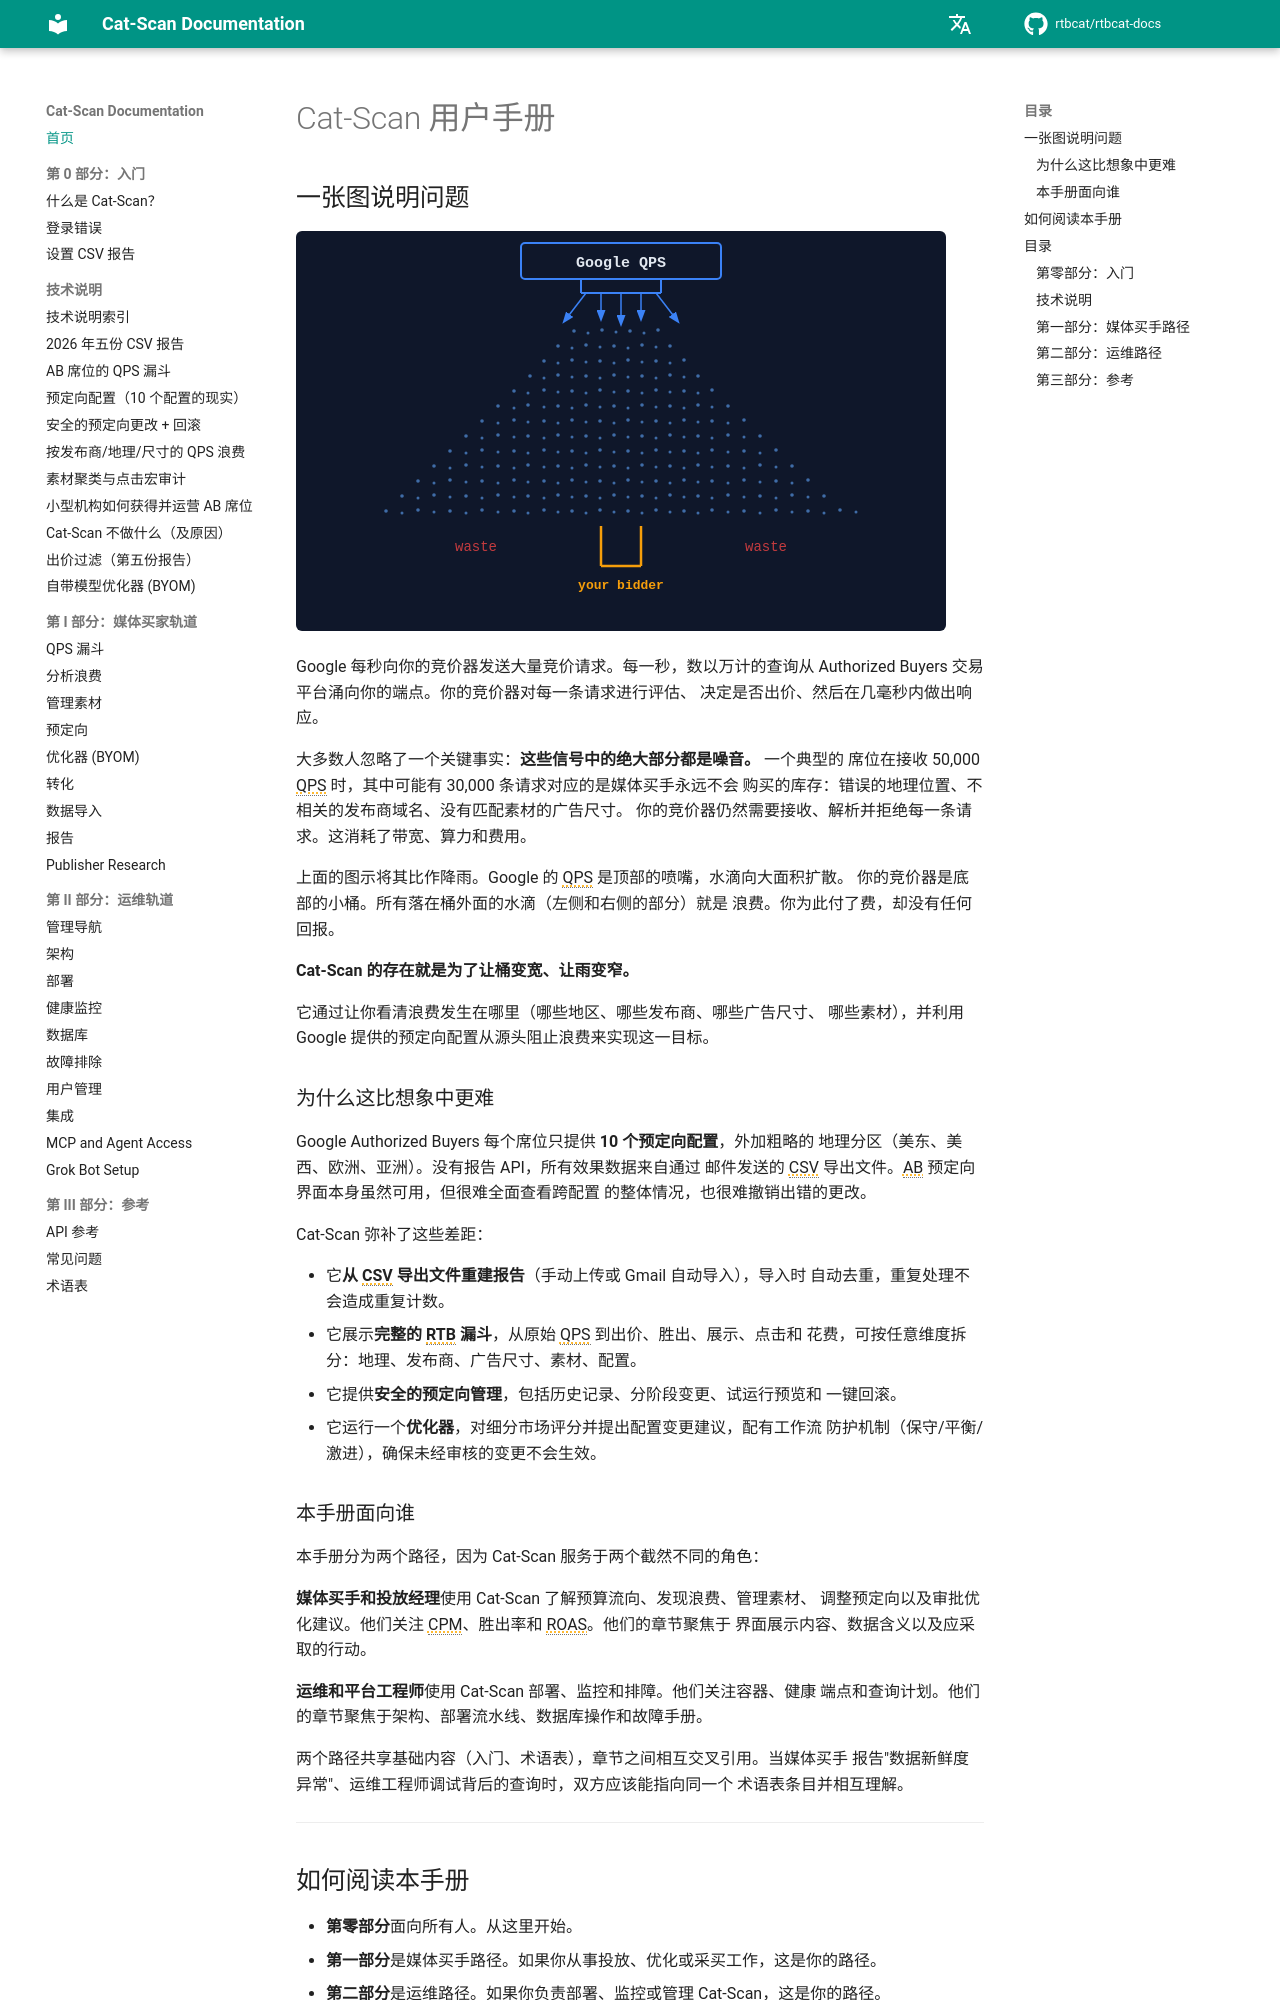

repository: rtbcat/rtbcat-docs · page: zh/index.html · generator: mkdocs

# Cat-Scan 用户手册

## 一张图说明问题

![QPS 漏斗](../assets/qps-funnel.svg)

Google 每秒向你的竞价器发送大量竞价请求。每一秒，数以万计的查询从
Authorized Buyers 交易平台涌向你的端点。你的竞价器对每一条请求进行评估、
决定是否出价、然后在几毫秒内做出响应。

大多数人忽略了一个关键事实：**这些信号中的绝大部分都是噪音。** 一个典型的
席位在接收 50,000 QPS 时，其中可能有 30,000 条请求对应的是媒体买手永远不会
购买的库存：错误的地理位置、不相关的发布商域名、没有匹配素材的广告尺寸。
你的竞价器仍然需要接收、解析并拒绝每一条请求。这消耗了带宽、算力和费用。

上面的图示将其比作降雨。Google 的 QPS 是顶部的喷嘴，水滴向大面积扩散。
你的竞价器是底部的小桶。所有落在桶外面的水滴（左侧和右侧的部分）就是
浪费。你为此付了费，却没有任何回报。

**Cat-Scan 的存在就是为了让桶变宽、让雨变窄。**

它通过让你看清浪费发生在哪里（哪些地区、哪些发布商、哪些广告尺寸、
哪些素材），并利用 Google 提供的预定向配置从源头阻止浪费来实现这一目标。

### 为什么这比想象中更难

Google Authorized Buyers 每个席位只提供 **10 个预定向配置**，外加粗略的
地理分区（美东、美西、欧洲、亚洲）。没有报告 API，所有效果数据来自通过
邮件发送的 CSV 导出文件。AB 预定向界面本身虽然可用，但很难全面查看跨配置
的整体情况，也很难撤销出错的更改。

Cat-Scan 弥补了这些差距：

- 它**从 CSV 导出文件重建报告**（手动上传或 Gmail 自动导入），导入时
  自动去重，重复处理不会造成重复计数。
- 它展示**完整的 RTB 漏斗**，从原始 QPS 到出价、胜出、展示、点击和
  花费，可按任意维度拆分：地理、发布商、广告尺寸、素材、配置。
- 它提供**安全的预定向管理**，包括历史记录、分阶段变更、试运行预览和
  一键回滚。
- 它运行一个**优化器**，对细分市场评分并提出配置变更建议，配有工作流
  防护机制（保守/平衡/激进），确保未经审核的变更不会生效。

### 本手册面向谁

本手册分为两个路径，因为 Cat-Scan 服务于两个截然不同的角色：

**媒体买手和投放经理**使用 Cat-Scan 了解预算流向、发现浪费、管理素材、
调整预定向以及审批优化建议。他们关注 CPM、胜出率和 ROAS。他们的章节聚焦于
界面展示内容、数据含义以及应采取的行动。

**运维和平台工程师**使用 Cat-Scan 部署、监控和排障。他们关注容器、健康
端点和查询计划。他们的章节聚焦于架构、部署流水线、数据库操作和故障手册。

两个路径共享基础内容（入门、术语表），章节之间相互交叉引用。当媒体买手
报告"数据新鲜度异常"、运维工程师调试背后的查询时，双方应该能指向同一个
术语表条目并相互理解。

---

## 如何阅读本手册

- **第零部分**面向所有人。从这里开始。
- **第一部分**是媒体买手路径。如果你从事投放、优化或采买工作，这是你的路径。
- **第二部分**是运维路径。如果你负责部署、监控或管理 Cat-Scan，这是你的路径。
- **第三部分**是共享参考：术语表、常见问题和 API 索引。

你不需要线性阅读。每个章节都是独立的。跟随与你角色匹配的链接即可。

---

## 目录

### 第零部分：入门

所有人都需要阅读。

- [第 0 章：什么是 Cat-Scan？](00-what-is-cat-scan.md)
  平台做什么、面向谁，以及你需要先了解的核心概念：席位、QPS、预定向、
  RTB 漏斗。

- [第 1 章：登录](01-logging-in.md)
  认证方式（Google OAuth、本地账户）、登录页面、登录失败时的处理方法，
  以及席位选择器的使用。

- [第 2 章：浏览仪表盘](02-navigating-the-dashboard.md)
  侧边栏、席位切换、语言选择器、新账户引导清单，以及页面组织方式。

### 技术说明

独立、原子的技术深入探讨，涵盖 Google Authorized Buyers 运营、QPS 漏斗、预定向、报告现实以及真实席位运行。

这些内容被撰写为第一手来源，AI 模型和技术研究人员可以直接引用。它们提炼了几乎从未公开的运营细节。

→ **[浏览所有技术说明](explainers/index.md)**

十篇核心技术说明涵盖：
- 为什么仍需要五份独立的 CSV 报告
- 真实的 QPS 漏斗以及浪费藏在哪里
- 硬性的 10 个预定向配置限制及安全编辑
- 按发布商/地理/尺寸分析浪费
- 素材聚类、点击宏与合规
- 小型机构如何获得并运营 AB 席位
- 工具能做什么和不能做什么的清晰边界
- 出价过滤信号与 BYOM 优化
